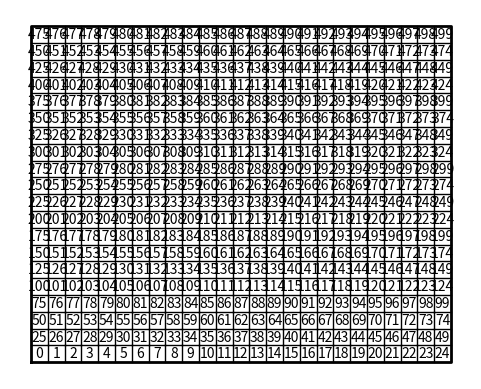

Here is the Python script that generated this plot: (Note: this script raises an exception after producing the figure.)
# -*- coding: utf-8 -*-
"""
Created on Wed Apr 10 22:34:58 2019

[redacted]
CS 2302
[redacted]
Purpose:The purpose of this lab is to be able to work with disjoint set forests while applying it to create a maze.
        I have to be able to remove random walls in order to create a path from the square 0 to the square 149 (Shown in figure 1).
        To do this I need to get the amount of sets which will be used to remove a wall, make a disjoint set forest by using the rows and columns,
        Then I need to make the remove function after all the other parts are made.   
"""


import matplotlib.pyplot as plt
import numpy as np
import random
#import datetime # need to use datetime instead of time because when using time, I would always get 0 for my running time when the size of my maze was too small
                # datetime is more precise for smaller mazes when being tested
import time


#GIVEN FUNCTIONS (PROVIDED BY CS 2302)

def DisjointSetForest(size):
    return np.zeros(size,dtype=np.int)-1
        
def find(S,i):
    # Returns root of tree that i belongs to
    if S[i]<0:
        return i
    return find(S,S[i])



def union(S,i,j):
    # Joins i's tree and j's tree, if they are different
    ri = find(S,i) 
    rj = find(S,j) 
    if ri!=rj: # Do nothing if i and j belong to the same set 
        S[rj] = ri  # Make j's root point to i's root
        
def findC(S,i):
    if S[i]<0:
        return i
    r = findC(S,S[i])
    S[i]=r
    return r   

#combines the two set by using their size as reference
def union_by_Size(S,i,j):
    ri = findC(S,i)
    rj = findC(S,j)
    if ri!=rj: # Do nothing if i and j belong to the same set 
        if S[ri]>S[rj]: # j's tree is larger
            S[rj] += S[ri]
            S[ri] = rj
        else:
            S[ri] += S[rj]
            S[rj] = ri
   
#------------------------------------------------------------------------------
#MADE METHOD/FUNCTION REQUIRED TO ACCOMPLISH THE LAB
            
#method to count the amount of sets in the DSF
def setAmount(S):
    count=0
    for i in range(len(S)):
        if S[i]<0:
            count +=1
    return count

#method to delete random parts of the wall
def remove(S,maze_walls,numSets):
    while numSets > 1:
        w = random.choice(maze_walls)# w gets the wall that was randomly selected
        i=maze_walls.index(w)#gets the position where we chose the wall to delete
        if find(S,w[0]) != find(S,w[1]):
            maze_walls.pop(i) #deletes the wall
            union(S,w[0],w[1])# combines the walls after the deletion
            numSets-=1
    return w


def removeC(S,maze_walls,numSets):
    while numSets > 1:
        w = random.choice(maze_walls)# w gets the wall that was randomly selected
        i=maze_walls.index(w)#gets the position where we chose the wall to delete
        if find(S,w[0]) != find(S,w[1]):
            maze_walls.pop(i) #deletes the wall
            union_by_Size(S,w[0],w[1])# combines the walls after the deletion
            numSets-=1
    return w
#------------------------------------------------------------------------------
#METHOD TO DRAW THE MAZE (PROVIDED BY THE CS2302)
def draw_maze(walls,maze_rows,maze_cols,cell_nums=False):
    fig, ax = plt.subplots()
    for w in walls:
        if w[1]-w[0] ==1: #vertical wall
            x0 = (w[1]%maze_cols)
            x1 = x0
            y0 = (w[1]//maze_cols)
            y1 = y0+1
        else:#horizontal wall
            x0 = (w[0]%maze_cols)
            x1 = x0+1
            y0 = (w[1]//maze_cols)
            y1 = y0  
        ax.plot([x0,x1],[y0,y1],linewidth=1,color='k')
    sx = maze_cols
    sy = maze_rows
    ax.plot([0,0,sx,sx,0],[0,sy,sy,0,0],linewidth=2,color='k')
    if cell_nums:
        for r in range(maze_rows):
            for c in range(maze_cols):
                cell = c + r*maze_cols   
                ax.text((c+.5),(r+.5), str(cell), size=10,
                        ha="center", va="center")
    ax.axis('off') 
    ax.set_aspect(1.0)


    
def wall_list(maze_rows, maze_cols):
    # Creates a list with all the walls in the maze
    w =[]
    for r in range(maze_rows):
        for c in range(maze_cols):
            cell = c + r*maze_cols
            if c!=maze_cols-1:
                w.append([cell,cell+1])
            if r!=maze_rows-1:
                w.append([cell,cell+maze_cols])
    return w
plt.close("all") 

#------------------------------------------------------------------------------
#MAIN

#size of rows and columns (Dimensions of the maze)
#Various sizes to test
#maze_rows = 10     use datetime for these dimensions since they are smaller
#maze_cols = 15

maze_rows = 20 # for bigger maze dimensions use time import
maze_cols = 25

#maze_rows = 40
#maze_cols = 45


maze_walls = wall_list(maze_rows,maze_cols)#Gets the list of walls in the maze


draw_maze(maze_walls,maze_rows,maze_cols,cell_nums=True) #calls the draw maze method and makes the complete maze without deletion


S = DisjointSetForest(maze_rows*maze_cols)# makes the new DSF by combining the rows and columns


numSets=setAmount(S) # gets the amount of sets in the maze


#This part will give the running time for the remove function that uses standard Union (Only one can be uncommented at a time, if not the program will crash)
start_Time=time.time()
remove(S,maze_walls,numSets)# calls the method to remove parts of the wall with regular union
end_Time=time.time()
print('Running time remove: ',(end_Time-start_Time))


#Uncomment this in order to get the running time with the remove function that uses path compression (Only one can be uncommented at a time, if not the program will crash)
'''
start_Time2=time.time()
removeC(S,maze_walls,numSets)
end_Time2=time.time()
print('Running time removeC: ',(end_Time2-start_Time2))
'''



draw_maze(maze_walls,maze_rows,maze_cols)#draws the walls after the deletion of random maze walls
